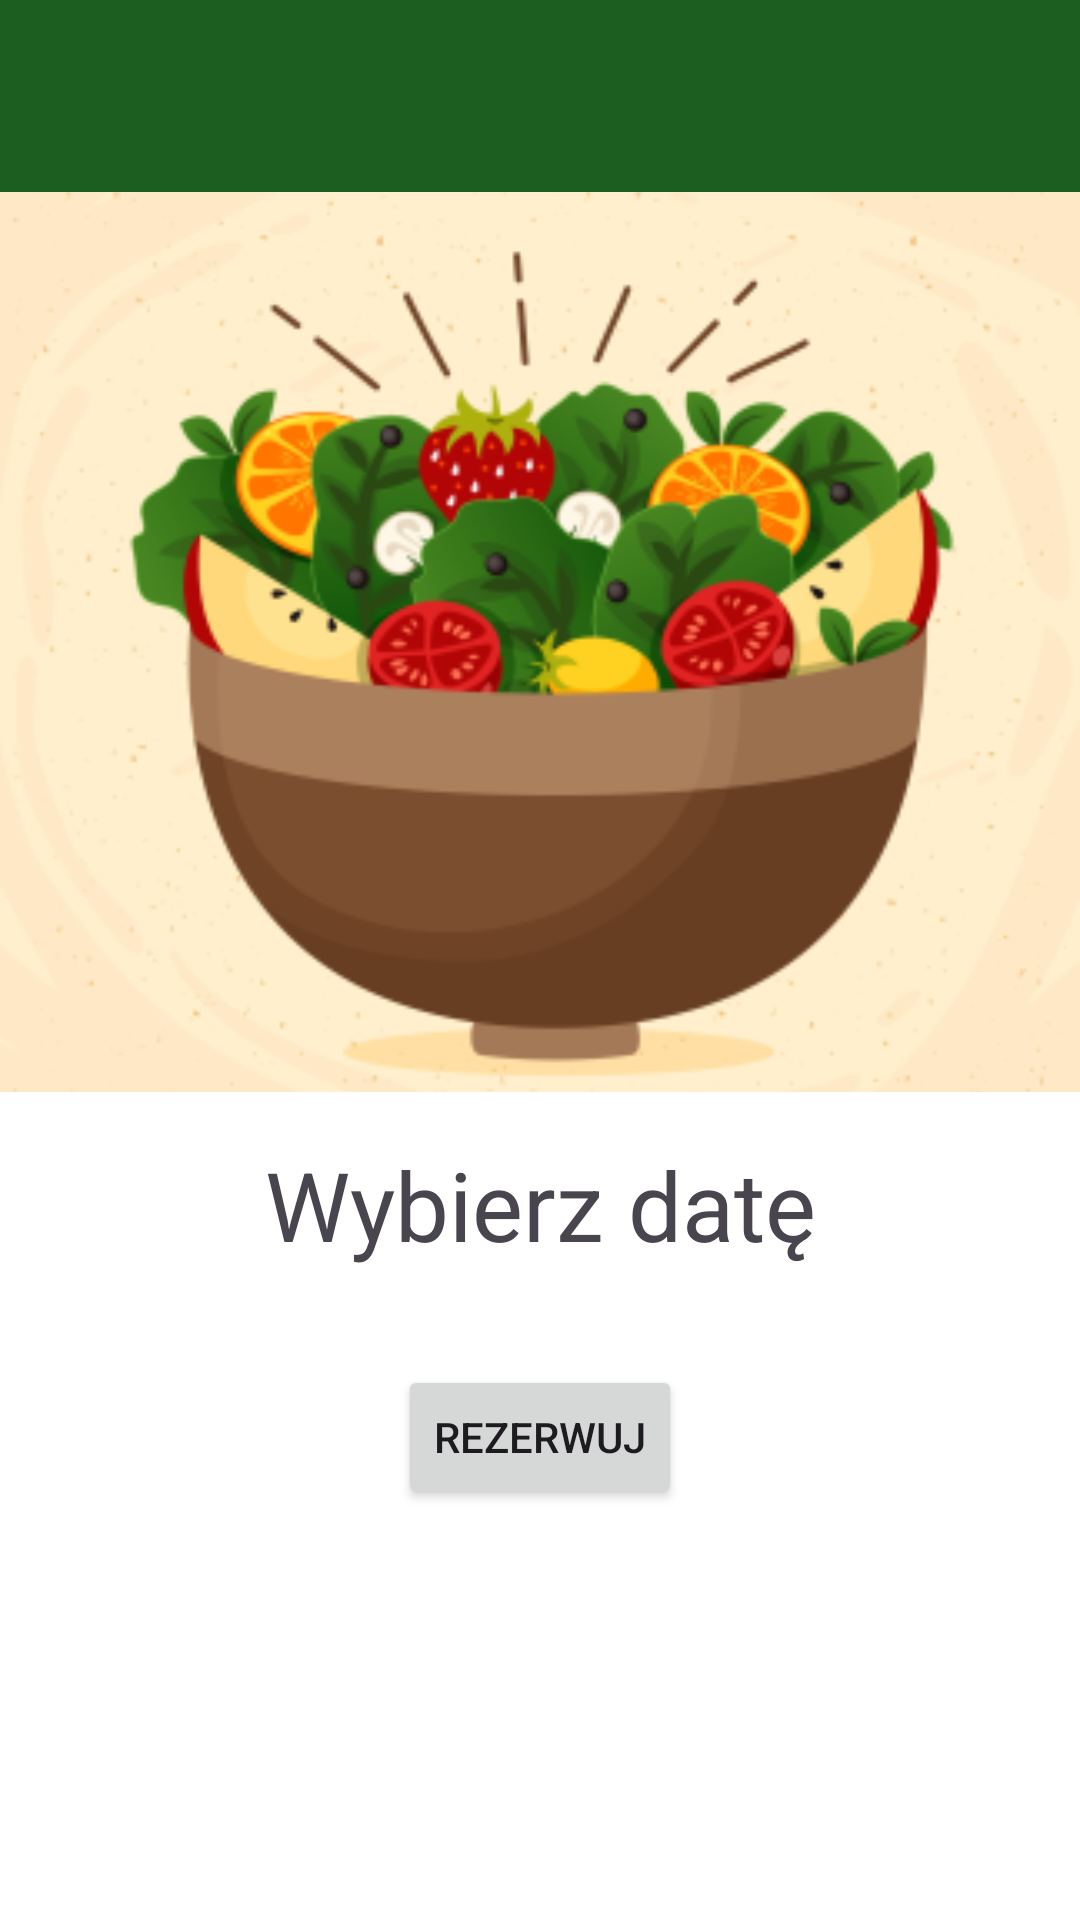

This screen was rendered from an Android layout file. Write that file and the resources it references.
<!-- AndroidManifest.xml: application theme Theme.HungryHero -->
<!-- res/layout/activity_reservation.xml -->
<?xml version="1.0" encoding="utf-8"?>
<androidx.constraintlayout.widget.ConstraintLayout xmlns:android="http://schemas.android.com/apk/res/android"
    xmlns:app="http://schemas.android.com/apk/res-auto"
    xmlns:tools="http://schemas.android.com/tools"
    android:layout_width="match_parent"
    android:layout_height="match_parent"
    tools:context=".ui.ReservationActivity">

    <androidx.appcompat.widget.Toolbar
        android:id="@+id/toolbar_reservation"
        android:layout_width="match_parent"
        android:layout_height="?attr/actionBarSize"
        android:layout_gravity="top"
        android:background="?attr/colorPrimary"
        android:elevation="@dimen/elevation_extra_small"
        android:minHeight="?attr/actionBarSize"
        android:theme="@style/ThemeOverlay.AppCompat.ActionBar"
        app:titleTextColor="@android:color/white"
        app:layout_constraintTop_toTopOf="parent"
        app:layout_constraintStart_toStartOf="parent"
        app:layout_constraintEnd_toEndOf="parent" />

    <ScrollView
        android:layout_width="match_parent"
        android:layout_height="0dp"
        app:layout_constraintBottom_toBottomOf="parent"
        app:layout_constraintEnd_toEndOf="parent"
        app:layout_constraintStart_toStartOf="parent"
        app:layout_constraintTop_toBottomOf="@+id/toolbar_reservation">

        <androidx.constraintlayout.widget.ConstraintLayout
            android:layout_width="match_parent"
            android:layout_height="wrap_content">

            <ImageView
                android:id="@+id/imageReservation"
                android:layout_width="match_parent"
                android:layout_height="@dimen/image_height_x_large"
                android:adjustViewBounds="true"
                android:scaleType="centerCrop"
                android:src="@mipmap/ic_salad_foreground"
                app:layout_constraintEnd_toEndOf="parent"
                app:layout_constraintStart_toStartOf="parent"
                app:layout_constraintTop_toTopOf="parent"
                android:contentDescription="@string/reservation" />

            <TextView
                android:id="@+id/textViewSelectDate"
                android:layout_width="wrap_content"
                android:layout_height="wrap_content"
                style="@style/TextAppearance.Material3.HeadlineLarge"
                android:text="Wybierz datę"
                android:layout_marginTop="@dimen/margin_16"
                app:layout_constraintTop_toBottomOf="@id/imageReservation"
                app:layout_constraintStart_toStartOf="parent"
                app:layout_constraintEnd_toEndOf="parent" />

            <androidx.recyclerview.widget.RecyclerView
                android:id="@+id/tablesRecyclerView"
                android:layout_width="match_parent"
                android:layout_height="wrap_content"
                android:layout_marginTop="@dimen/margin_16"
                app:layout_constraintTop_toBottomOf="@id/textViewSelectDate"
                app:layout_constraintStart_toStartOf="parent"
                app:layout_constraintEnd_toEndOf="parent"/>

            <Button
                android:id="@+id/btnReserve"
                android:layout_width="wrap_content"
                android:layout_height="wrap_content"
                android:text="Rezerwuj"
                android:layout_marginBottom="@dimen/margin_16"
                android:layout_marginTop="@dimen/margin_16"
                app:layout_constraintBottom_toBottomOf="parent"
                app:layout_constraintEnd_toEndOf="parent"
                app:layout_constraintStart_toStartOf="parent"
                app:layout_constraintTop_toBottomOf="@id/tablesRecyclerView"/>

        </androidx.constraintlayout.widget.ConstraintLayout>

    </ScrollView>

</androidx.constraintlayout.widget.ConstraintLayout>
<!-- resources referenced by this layout -->
<resources>
  <dimen name="elevation_extra_small">4dp</dimen>
  <dimen name="image_height_x_large">300dp</dimen>
  <dimen name="margin_16">16dp</dimen>
  <!-- mipmap ic_salad_foreground: png bitmap (mipmap-hdpi, 23456 bytes) -->
  <string name="reservation">Reservation</string>
  <style name="Theme.HungryHero" parent="Base.Theme.HungryHero" />
  <style name="Base.Theme.HungryHero" parent="Theme.Material3.Light.NoActionBar">
          
          <item name="colorPrimary">@color/md_theme_light_primary</item>
          <item name="colorPrimaryContainer">@color/md_theme_light_primaryContainer</item>
          <item name="colorOnPrimary">@color/md_theme_light_onPrimary</item>
          
          <item name="colorSecondary">@color/md_theme_light_secondary</item>
          <item name="colorSecondaryContainer">@color/md_theme_light_secondaryContainer</item>
          <item name="colorOnSecondary">@color/md_theme_light_onSecondary</item>
          
          <item name="colorError">@color/md_theme_light_error</item>
          <item name="colorErrorContainer">@color/md_theme_light_errorContainer</item>
          <item name="colorOnError">@color/md_theme_light_onError</item>
          
          <item name="android:statusBarColor">@color/md_theme_light_primaryContainer</item>
          <item name="android:navigationBarColor">@color/md_theme_light_background</item>
          
          <item name="android:windowBackground">@color/md_theme_light_background</item>
          <item name="android:colorBackgroundFloating">@color/md_theme_light_surface</item>
          
      </style>
  <color name="md_theme_light_primary">#1B5E20</color>
  <color name="md_theme_light_primaryContainer">#A5D6A7</color>
  <color name="md_theme_light_onPrimary">#FFFFFF</color>
  <color name="md_theme_light_secondary">#4CAF50</color>
  <color name="md_theme_light_secondaryContainer">#C8E6C9</color>
  <color name="md_theme_light_onSecondary">#FFFFFF</color>
  <color name="md_theme_light_error">#B00020</color>
  <color name="md_theme_light_errorContainer">#FFDAD4</color>
  <color name="md_theme_light_onError">#FFFFFF</color>
  <color name="md_theme_light_background">#FFFFFF</color>
  <color name="md_theme_light_surface">#FFFFFF</color>
</resources>
